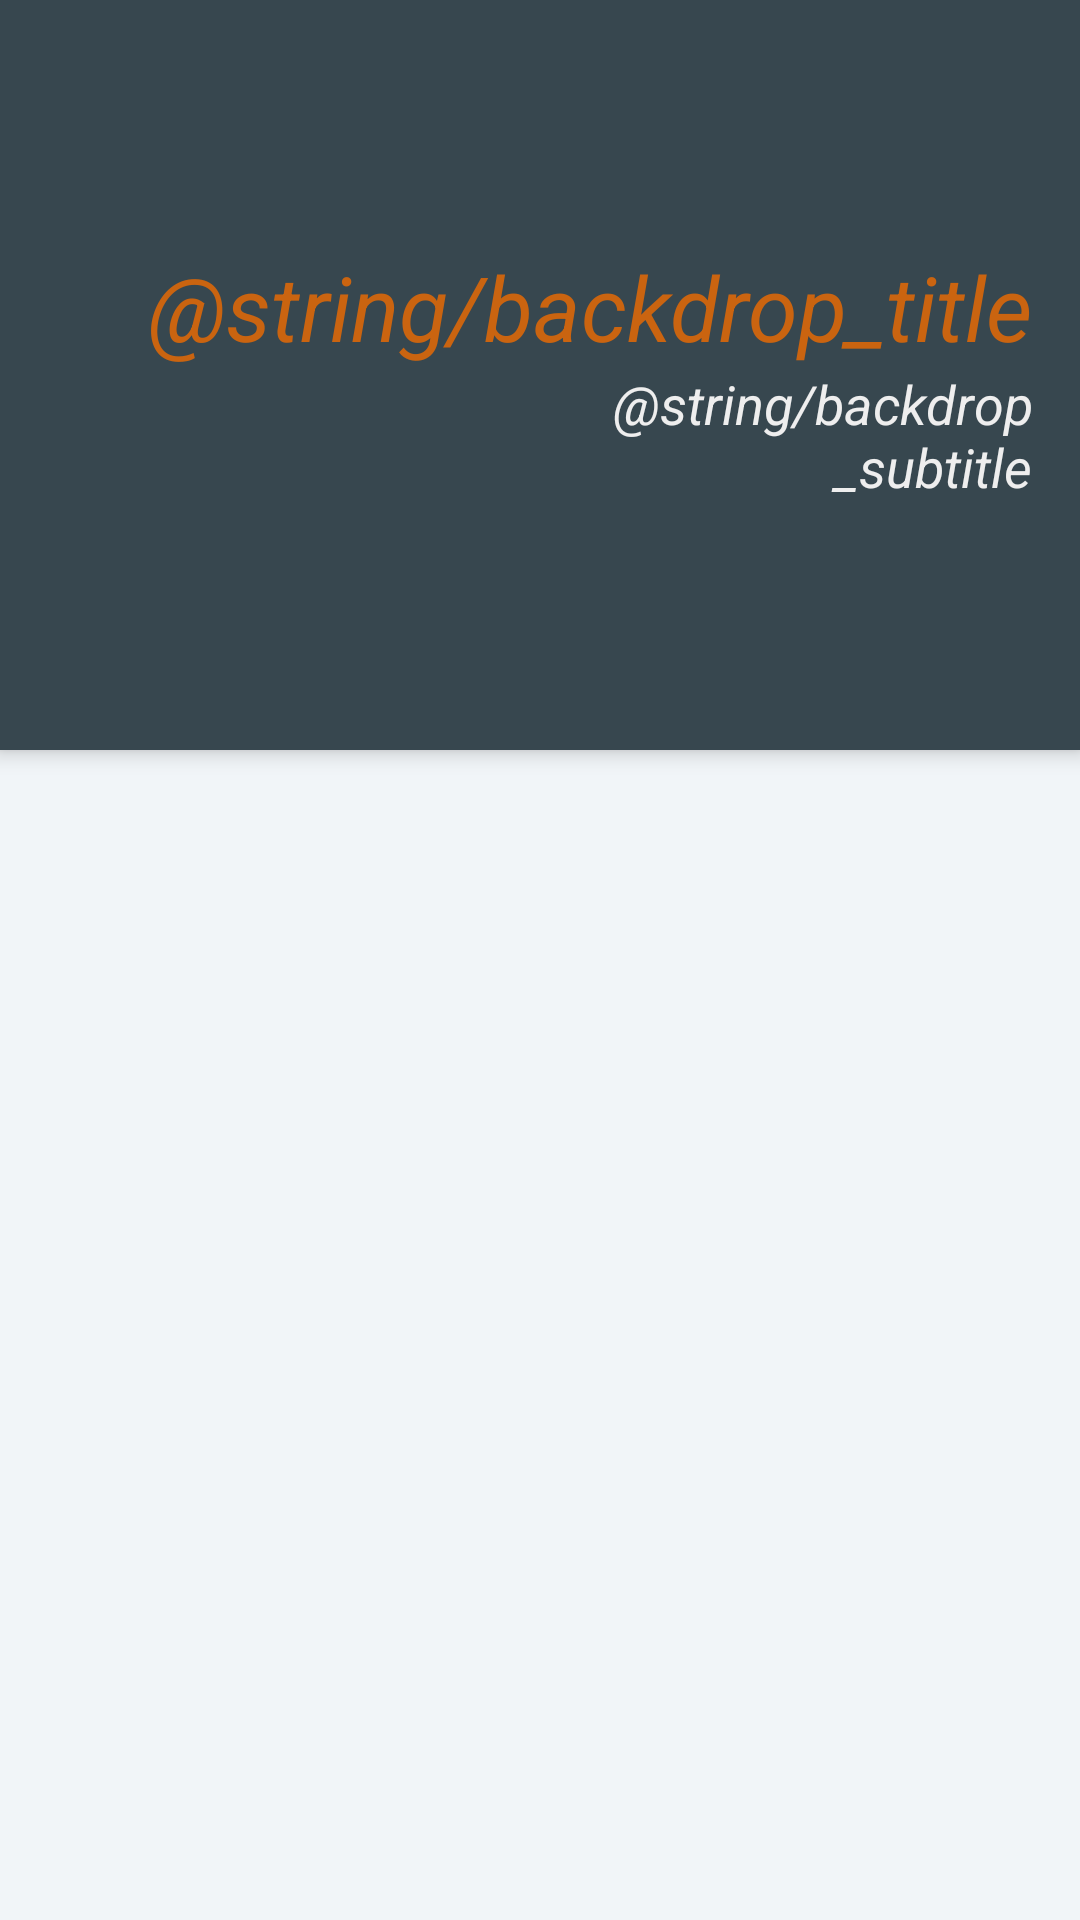

The Android layout XML behind this screen, and the referenced resources:
<!-- AndroidManifest.xml: application theme AppTheme -->
<!-- res/layout/activity_gallery.xml -->
<?xml version="1.0" encoding="utf-8"?>
<android.support.design.widget.CoordinatorLayout xmlns:android="http://schemas.android.com/apk/res/android"
    xmlns:app="http://schemas.android.com/apk/res-auto"
    android:id="@+id/main_content"
    android:layout_width="match_parent"
    android:layout_height="match_parent"
    android:background="@android:color/white"
    android:fitsSystemWindows="true">

    <android.support.design.widget.AppBarLayout
        android:id="@+id/appbar"
        android:layout_width="match_parent"
        android:layout_height="@dimen/detail_backdrop_height"
        android:fitsSystemWindows="true"
        android:background="@color/colorPrimary"
        android:theme="@style/ThemeOverlay.AppCompat.Dark.ActionBar">

        <android.support.design.widget.CollapsingToolbarLayout
            android:id="@+id/collapsing_toolbar"
            android:layout_width="match_parent"
            android:layout_height="match_parent"
            android:elevation="5dp"
            android:fitsSystemWindows="true"
            app:contentScrim="?attr/colorPrimary"
            app:expandedTitleMarginEnd="64dp"
            app:expandedTitleMarginStart="48dp"
            app:expandedTitleTextAppearance="@android:color/transparent">

            <RelativeLayout
                android:layout_width="match_parent"
                android:elevation="5dp"
                android:layout_height="match_parent">

                <ImageView
                    android:id="@+id/backdrop"
                    android:layout_width="150dp"
                    android:layout_height="150dp"
                    android:layout_centerVertical="true"
                    android:paddingLeft="@dimen/activity_horizontal_margin"
                    android:fitsSystemWindows="true"
                    android:scaleType="fitStart"
                    android:alpha="1"
                    app:layout_collapseMode="parallax" />

                <LinearLayout
                    android:layout_width="wrap_content"
                    android:paddingRight="@dimen/activity_horizontal_margin"
                    android:layout_height="match_parent"
                    android:layout_marginBottom="20dp"
                    android:layout_alignParentRight="true"
                    android:layout_centerVertical="true"
                    android:gravity="center_vertical"
                    android:orientation="vertical">

                    <TextView
                        android:id="@+id/love_music"
                        android:layout_width="wrap_content"
                        android:layout_height="wrap_content"
                        android:text="@string/backdrop_title"
                        android:layout_gravity="right"
                        android:gravity="right"
                        android:textStyle="italic"
                        android:alpha="0.8"
                        android:textColor="@color/colorAccent"
                        android:textSize="@dimen/backdrop_title" />

                    <TextView
                        android:layout_width="180dp"
                        android:layout_gravity="right"
                        android:gravity="right"
                        android:layout_height="wrap_content"
                        android:text="@string/backdrop_subtitle"
                        android:textColor="@color/colorTextLight"
                        android:textStyle="italic"
                        android:textSize="@dimen/backdrop_subtitle" />

                </LinearLayout>
            </RelativeLayout>

            <android.support.v7.widget.Toolbar
                android:id="@+id/toolbar"
                android:layout_width="match_parent"
                android:layout_height="?attr/actionBarSize"
                app:layout_collapseMode="pin"
                app:popupTheme="@style/ThemeOverlay.AppCompat.Light" />

        </android.support.design.widget.CollapsingToolbarLayout>

    </android.support.design.widget.AppBarLayout>

    <include layout="@layout/content_main" />

</android.support.design.widget.CoordinatorLayout>
<!-- res/layout/content_main.xml (included above) -->
<?xml version="1.0" encoding="utf-8"?>
<RelativeLayout xmlns:android="http://schemas.android.com/apk/res/android"
    xmlns:app="http://schemas.android.com/apk/res-auto"
    xmlns:tools="http://schemas.android.com/tools"
    android:layout_width="match_parent"
    android:layout_height="match_parent"
    android:background="@color/viewBg"
    app:layout_behavior="@string/appbar_scrolling_view_behavior"
    tools:context="info.androidhive.cardview.MainActivity"
    tools:showIn="@layout/activity_main">

    <android.support.v7.widget.RecyclerView
        android:id="@+id/recycler_view"
        android:layout_width="match_parent"
        android:layout_height="wrap_content"
        android:clipToPadding="false"
        android:scrollbars="vertical" />

</RelativeLayout>
<!-- res/layout/activity_main.xml (included above) -->
<LinearLayout xmlns:android="http://schemas.android.com/apk/res/android"
    xmlns:tools="http://schemas.android.com/tools" android:layout_width="match_parent"
    android:layout_height="match_parent"
    tools:context=".activities.MainActivity"
    android:weightSum="3"
    android:orientation="vertical">


    <LinearLayout
        android:layout_width="fill_parent"
        android:layout_height="0dp"
        android:layout_weight="2.5"
        android:orientation="vertical">

        <ImageButton
            android:layout_width="fill_parent"
            android:layout_height="match_parent"
            android:id="@+id/select_picture"
            android:scaleType="centerCrop"
            android:src="@drawable/camera_icon"
            android:background="@android:color/transparent"/>

        <TextView
            android:layout_width="match_parent"
            android:layout_height="match_parent"
            android:text="Add a picture"/>
    </LinearLayout>


    <Button
        android:layout_width="fill_parent"
        android:text="Start"
        android:id="@+id/bt_start"
        android:layout_height="0dp"
        android:layout_weight="0.5"
        android:layout_gravity="center_horizontal|bottom"
        android:textColor="@color/colorDarkBg"
        android:background="@android:color/transparent"/>


</LinearLayout>
<!-- resources referenced by this layout -->
<resources>
  <color name="colorAccent">#EF6C00</color>
  <color name="colorDarkBg">#222222</color>
  <color name="colorPrimary">#37474F</color>
  <color name="colorTextLight">#EEEEEE</color>
  <color name="viewBg">#f1f5f8</color>
  <dimen name="activity_horizontal_margin">16dp</dimen>
  <dimen name="backdrop_subtitle">18dp</dimen>
  <dimen name="backdrop_title">30dp</dimen>
  <dimen name="detail_backdrop_height">250dp</dimen>
  <!-- drawable camera_icon: png bitmap (drawable, 13270 bytes) -->
  <style name="AppTheme" parent="Theme.AppCompat.Light.DarkActionBar">
          
          <item name="colorPrimary">@color/colorPrimary</item>
          <item name="colorPrimaryDark">@color/colorPrimaryDark</item>
          <item name="colorAccent">@color/colorAccent</item>
          
  
          <item name="windowActionBar">false</item>
          <item name="windowNoTitle">true</item>
      </style>
  <color name="colorPrimaryDark">#263238</color>
</resources>
